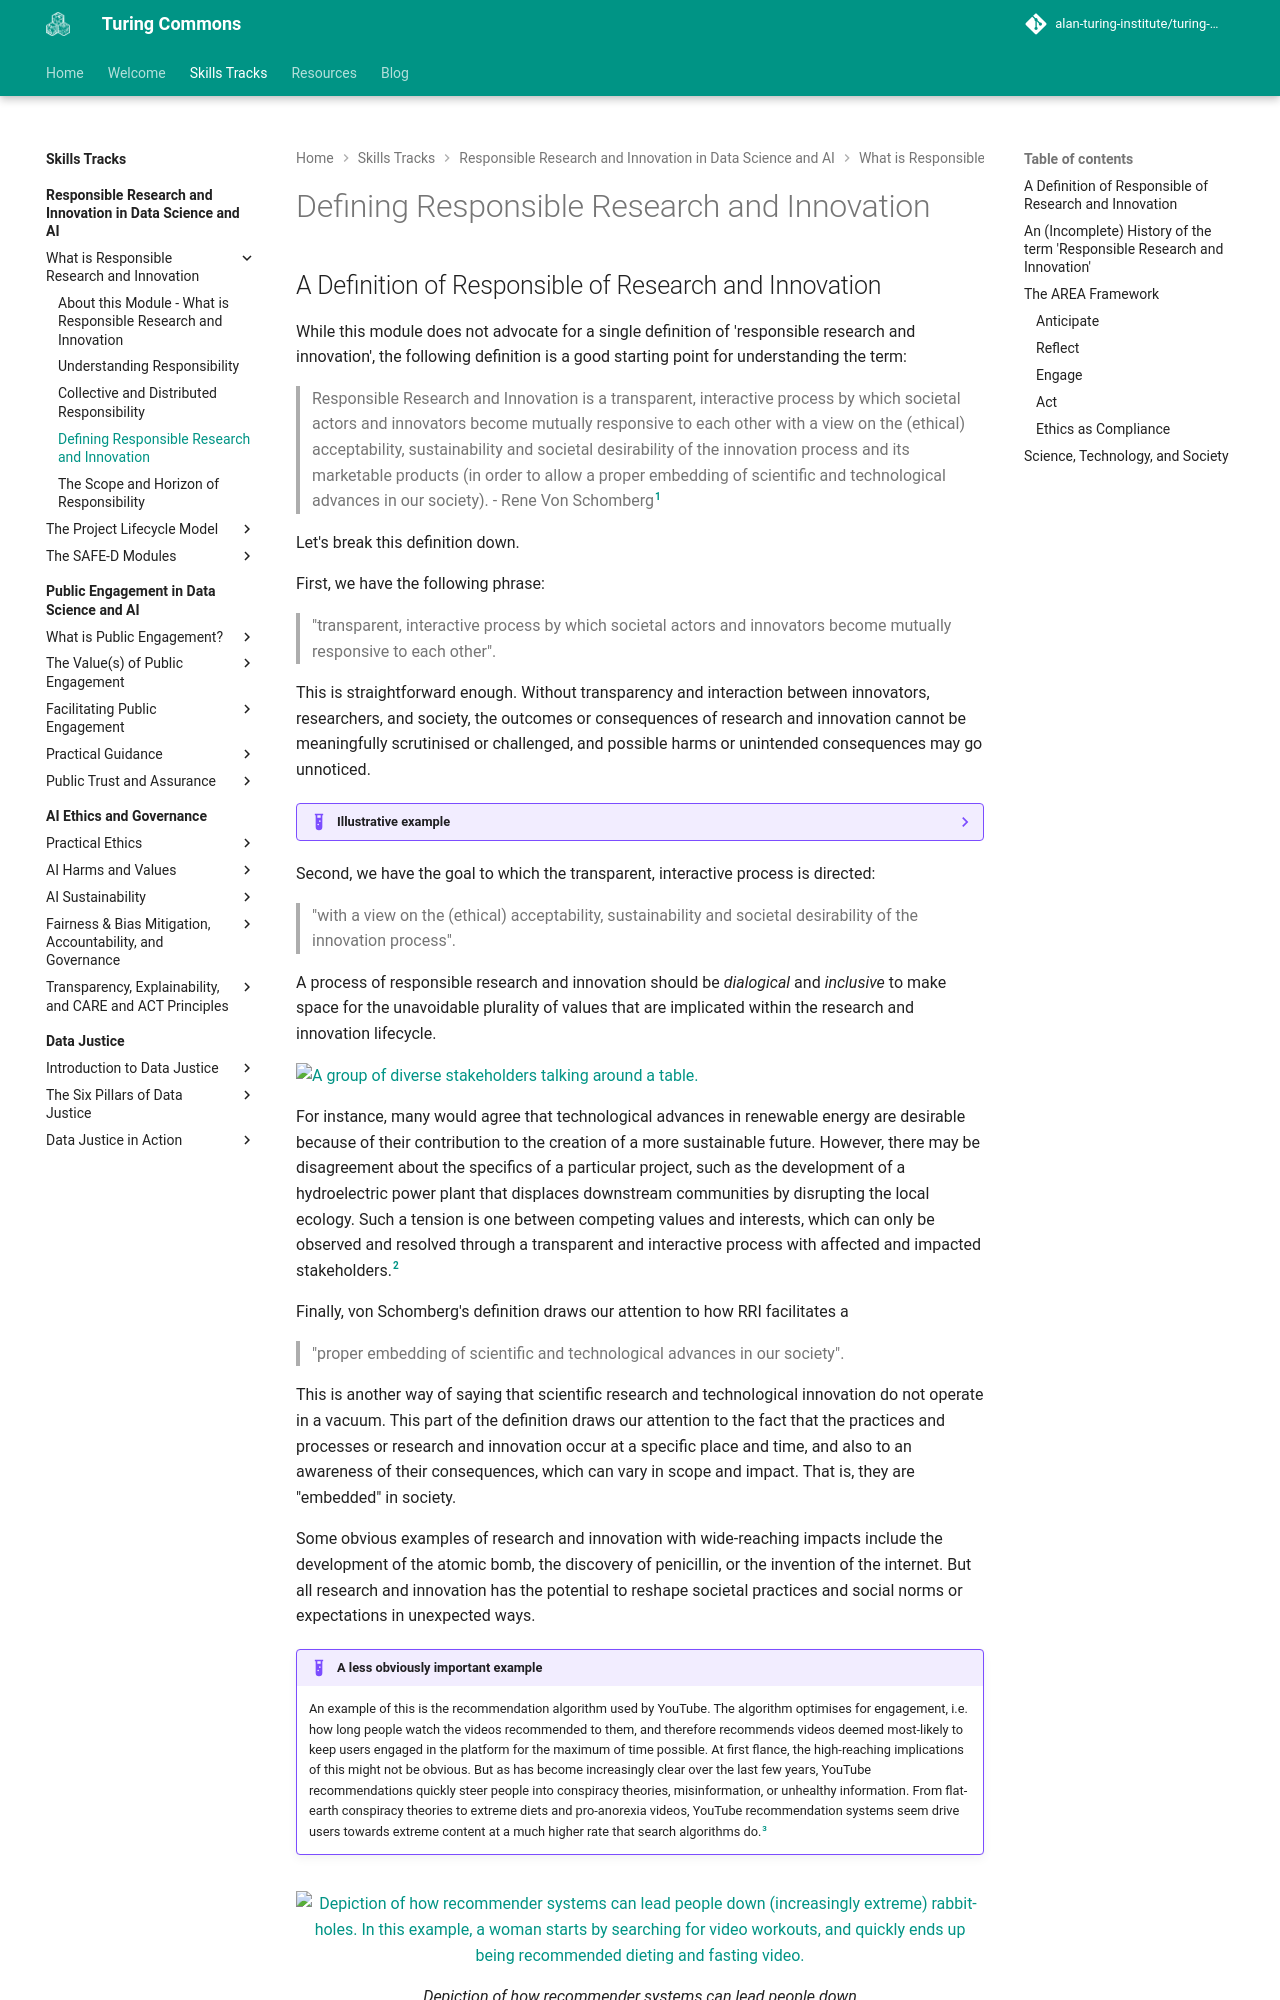

repository: alan-turing-institute/turing-commons · page: skills-tracks/rri/rri-100-3/index.html · generator: mkdocs

# Defining Responsible Research and Innovation

## A Definition of Responsible of Research and Innovation
While this module does not advocate for a single definition of 'responsible research and innovation', the following definition is a good starting point for understanding the term:

> Responsible Research and Innovation is a transparent, interactive process by which societal actors and innovators become mutually responsive to each other with a view on the (ethical) acceptability, sustainability and societal desirability of the innovation process and its marketable products (in order to allow a proper embedding of scientific and technological advances in our society).
> - Rene Von Schomberg[^vonschomberg2011]
  
Let's break this definition down.

First, we have the following phrase:

> "transparent, interactive process by which societal actors and innovators become mutually responsive to each other".

This is straightforward enough.
Without transparency and interaction between innovators, researchers, and society, the outcomes or consequences of research and innovation cannot be meaningfully scrutinised or challenged, and possible harms or unintended consequences may go unnoticed.

<!-- Potential adaptive domain example -->
??? example "Illustrative example"

    For example, if a medical research team failed to interact with and explain to their study participants the risks of a novel drug they are testing, the lack of transparency may prevent the participants from giving their meaningful and informed consent to the possible risks involved with their participation.

Second, we have the goal to which the transparent, interactive process is directed:

> "with a view on the (ethical) acceptability, sustainability and societal desirability of the innovation process".

A process of responsible research and innovation should be *dialogical* and *inclusive* to make space for the unavoidable plurality of values that are implicated within the research and innovation lifecycle.

![A group of diverse stakeholders talking around a table.](https://raw.githubusercontent.com/alan-turing-institute/turing-commons/main/docs/assets/images/illustrations/discussion.png)


For instance, many would agree that technological advances in renewable energy are desirable because of their contribution to the creation of a more sustainable future.
However, there may be disagreement about the specifics of a particular project, such as the development of a hydroelectric power plant that displaces downstream communities by disrupting the local ecology.
Such a tension is one between competing values and interests, which can only be observed and resolved through a transparent and interactive process with affected and impacted stakeholders.[^ped]

Finally, von Schomberg's definition draws our attention to how RRI facilitates a

> "proper embedding of scientific and technological advances in our society".

This is another way of saying that scientific research and technological innovation do not operate in a vacuum.
This part of the definition draws our attention to the fact that the practices and processes or research and innovation occur at a specific place and time, and also to an awareness of their consequences, which can vary in scope and impact.
That is, they are "embedded" in society.

Some obvious examples of research and innovation with wide-reaching impacts include the development of the atomic bomb, the discovery of penicillin, or the invention of the internet.
But all research and innovation has the potential to reshape societal practices and social norms or expectations in unexpected ways.

<!--example -->
!!! example "A less obviously important example"
